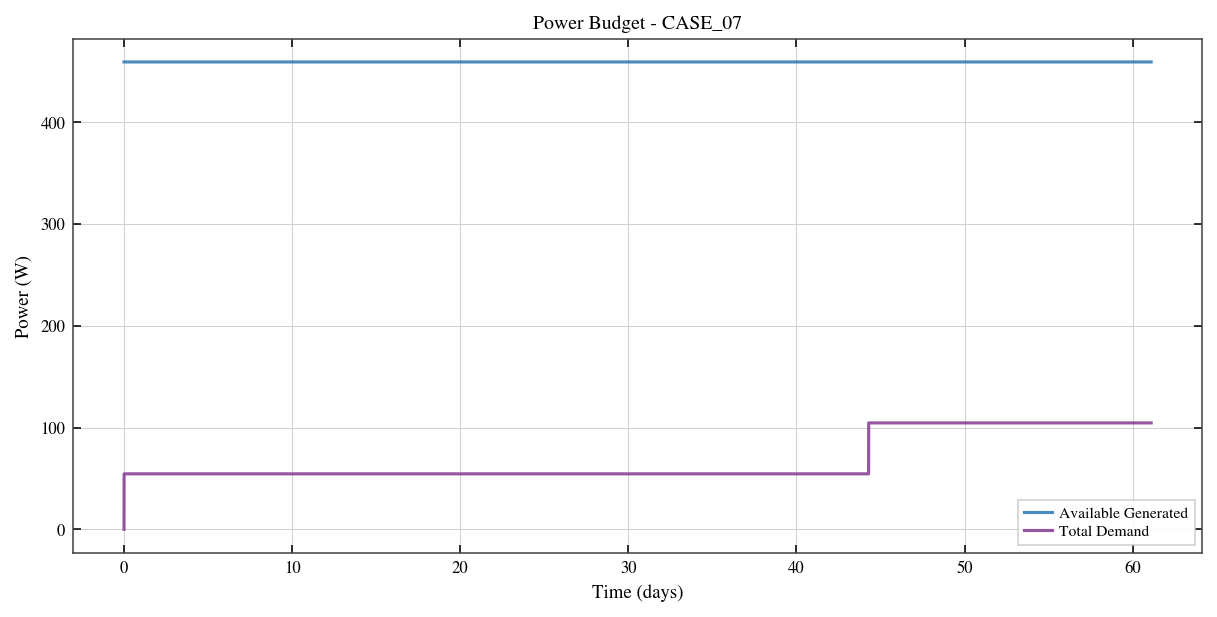

The data file committed next to this chart (first rows):
Elapsed_s, Generated_W, Consumed_W, Net_W, Illumination
0.0, 459.0, 0.0, 459.0, 1.0
60.0, 459.0, 54.5, 404.5, 1.0
120.0, 459.0, 54.5, 404.5, 1.0
180.0, 459.0, 54.5, 404.5, 1.0
240.0, 459.0, 54.5, 404.5, 1.0
300.0, 459.0, 54.5, 404.5, 1.0
360.0, 459.0, 54.5, 404.5, 1.0
420.0, 459.0, 54.5, 404.5, 1.0
480.0, 459.0, 54.5, 404.5, 1.0
540.0, 459.0, 54.5, 404.5, 1.0
600.0, 459.0, 54.5, 404.5, 1.0
660.0, 459.0, 54.5, 404.5, 1.0
720.0, 459.0, 54.5, 404.5, 1.0
780.0, 459.0, 54.5, 404.5, 1.0
840.0, 459.0, 54.5, 404.5, 1.0
900.0, 459.0, 54.5, 404.5, 1.0
960.0, 459.0, 54.5, 404.5, 1.0
1020, 459.0, 54.5, 404.5, 1.0
1080, 459.0, 54.5, 404.5, 1.0
1140, 459.0, 54.5, 404.5, 1.0
1200, 459.0, 54.5, 404.5, 1.0
1260, 459.0, 54.5, 404.5, 1.0
1320, 459.0, 54.5, 404.5, 1.0
1380, 459.0, 54.5, 404.5, 1.0
1440, 459.0, 54.5, 404.5, 1.0
1500, 459.0, 54.5, 404.5, 1.0
1560, 459.0, 54.5, 404.5, 1.0
1620, 459.0, 54.5, 404.5, 1.0
1680, 459.0, 54.5, 404.5, 1.0
1740, 459.0, 54.5, 404.5, 1.0
1800, 459.0, 54.5, 404.5, 1.0
1860, 459.0, 54.5, 404.5, 1.0
1920, 459.0, 54.5, 404.5, 1.0
1980, 459.0, 54.5, 404.5, 1.0
2040, 459.0, 54.5, 404.5, 1.0
2100, 459.0, 54.5, 404.5, 1.0
2160, 459.0, 54.5, 404.5, 1.0
2220, 459.0, 54.5, 404.5, 1.0
2280, 459.0, 54.5, 404.5, 1.0
2340, 459.0, 54.5, 404.5, 1.0
2400, 459.0, 54.5, 404.5, 1.0
2460, 459.0, 54.5, 404.5, 1.0
2520, 459.0, 54.5, 404.5, 1.0
2580, 459.0, 54.5, 404.5, 1.0
2640, 459.0, 54.5, 404.5, 1.0
2700, 459.0, 54.5, 404.5, 1.0
2760, 459.0, 54.5, 404.5, 1.0
2820, 459.0, 54.5, 404.5, 1.0
2880, 459.0, 54.5, 404.5, 1.0
2940, 459.0, 54.5, 404.5, 1.0
3000, 459.0, 54.5, 404.5, 1.0
3060, 459.0, 54.5, 404.5, 1.0
3120, 459.0, 54.5, 404.5, 1.0
3180, 459.0, 54.5, 404.5, 1.0
3240, 459.0, 54.5, 404.5, 1.0
3300, 459.0, 54.5, 404.5, 1.0
3360, 459.0, 54.5, 404.5, 1.0
3420, 459.0, 54.5, 404.5, 1.0
3480, 459.0, 54.5, 404.5, 1.0
3540, 459.0, 54.5, 404.5, 1.0
... 87,928 more rows
